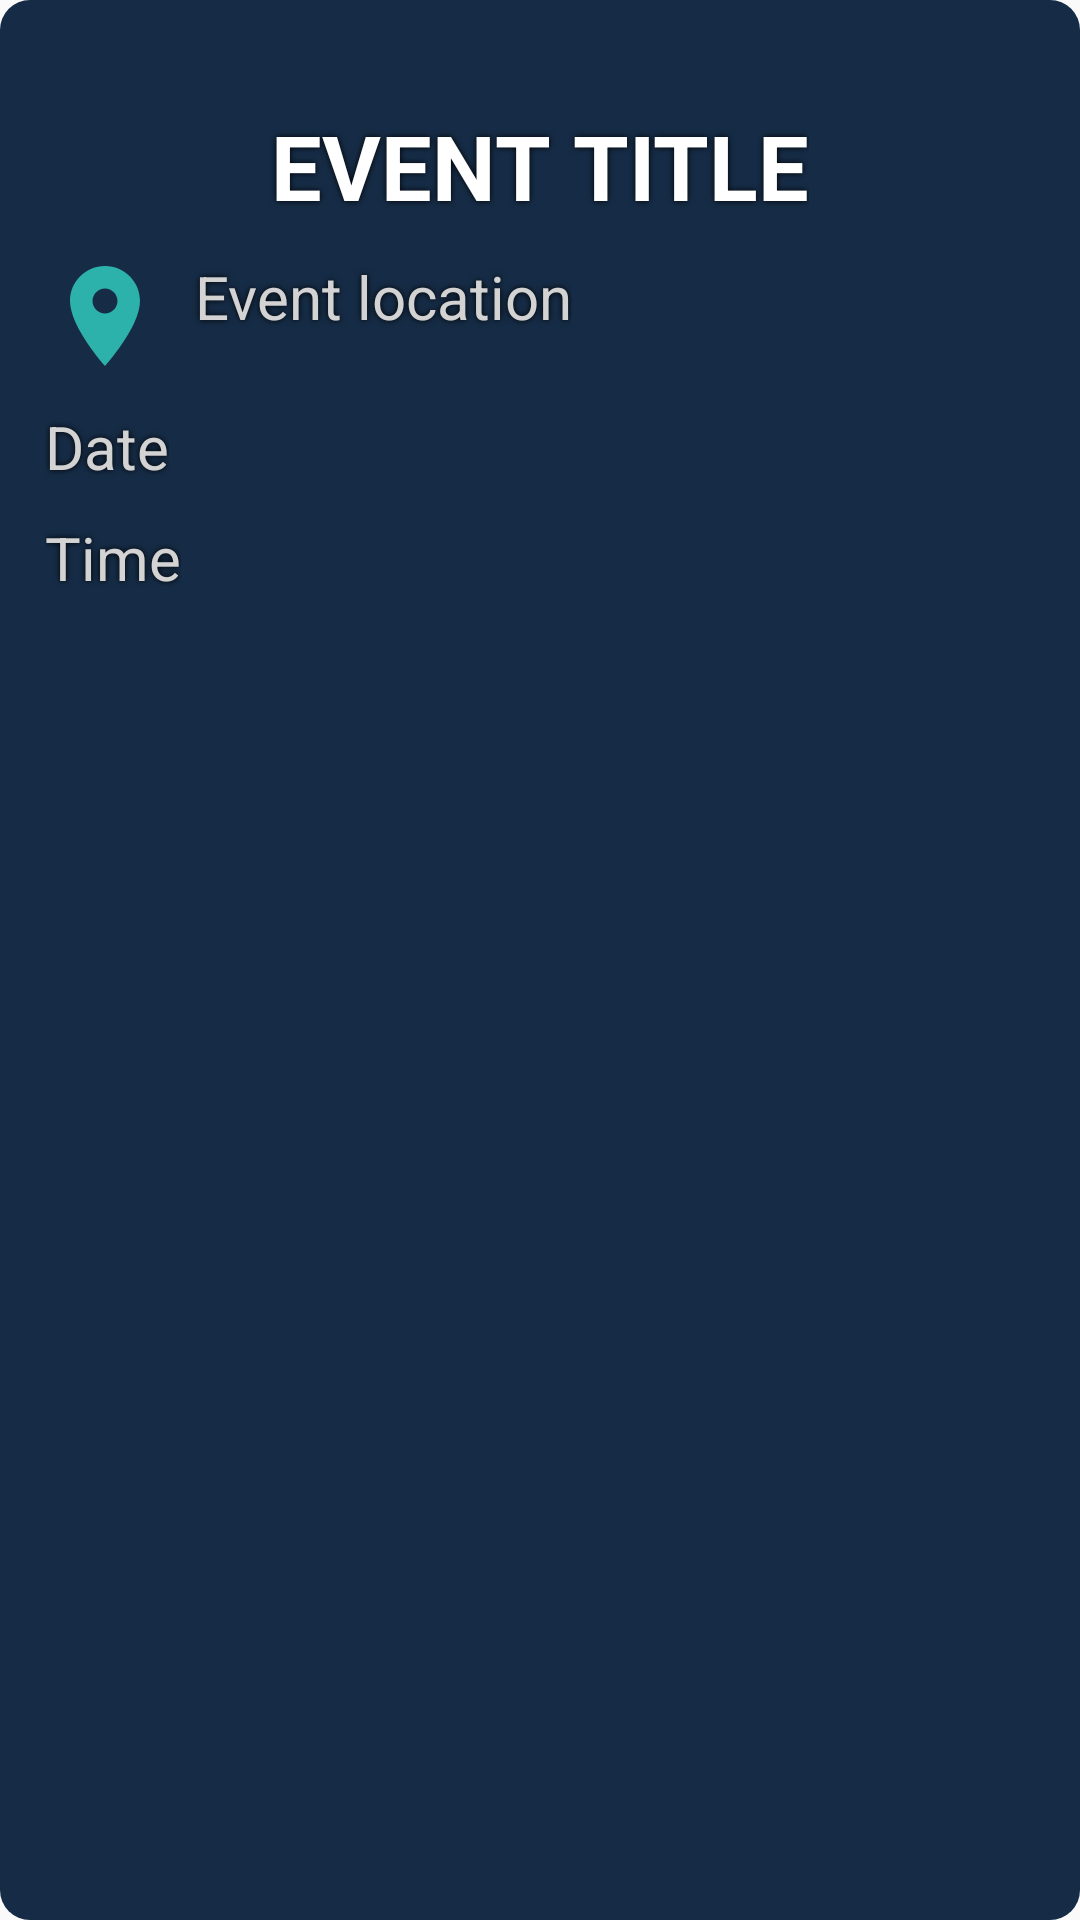

Here is an Android app screen rendered from its layout file. Give the layout XML and the strings, colors and styles it references.
<!-- AndroidManifest.xml: application theme Theme.MLSeriesDemonstrator -->
<!-- res/layout/event_view.xml -->
<?xml version="1.0" encoding="utf-8"?>
<LinearLayout
    xmlns:android="http://schemas.android.com/apk/res/android"
    xmlns:app="http://schemas.android.com/apk/res-auto"
    android:orientation="vertical"
    android:layout_width="match_parent"
    android:layout_height="wrap_content"
    android:layout_marginVertical="5dp"
    android:padding="15dp"
    android:gravity="center_horizontal"
    android:background="@drawable/card_bg2"
    android:shadowColor="@color/black"
    android:shadowDx="0"
    android:shadowDy="0"
    android:outlineSpotShadowColor="@color/black"
    android:shadowRadius="5">

    <TextView
        android:id="@+id/EVENT_TITLE"
        android:layout_width="wrap_content"
        android:layout_height="wrap_content"
        android:textColor="@color/white"
        android:layout_marginTop="20dp"
        android:text="Event title"
        android:textAllCaps="true"
        android:textSize="30sp"
        android:textStyle="bold"
        android:shadowColor="@color/black"
        android:shadowDx="0"
        android:shadowDy="0"
        android:shadowRadius="5"
        android:gravity="center_horizontal"
        android:singleLine="true"
        android:ellipsize="end"/>

    <LinearLayout
        android:id="@+id/SCHEDULE"
        android:layout_marginTop="5dp"
        android:layout_width="match_parent"
        android:layout_height="wrap_content"
        android:orientation="vertical"
        android:gravity="start">

        <TextView
            android:id="@+id/EVENT_LOCATION"
            android:layout_width="wrap_content"
            android:layout_height="wrap_content"
            android:textColor="#D3D3D3"
            android:text="Event location"
            android:textSize="20sp"
            android:layout_marginTop="5dp"
            android:textStyle="normal"
            android:shadowColor="@color/black"
            android:shadowDx="0"
            android:shadowDy="0"
            android:shadowRadius="5"
            android:maxLines="1"
            android:drawablePadding="10dp"
            app:drawableStartCompat="@drawable/baseline_location_on_24" />

        <TextView
            android:id="@+id/EVENT_DATE"
            android:layout_width="wrap_content"
            android:layout_height="wrap_content"
            android:textColor="#D3D3D3"
            android:text="Date"
            android:textSize="20sp"
            android:shadowColor="@color/black"
            android:shadowDx="0"
            android:shadowDy="0"
            android:shadowRadius="5"
            android:drawablePadding="10dp"
            android:layout_marginTop="10dp"
            app:drawableStartCompat="@drawable/calendar_logo" />

        <TextView
            android:id="@+id/EVENT_TIME"
            android:layout_width="wrap_content"
            android:layout_height="wrap_content"
            android:textColor="#D3D3D3"
            android:text="Time"
            android:textSize="20sp"
            android:shadowColor="@color/black"
            android:shadowDx="0"
            android:shadowDy="0"
            android:shadowRadius="5"
            android:drawablePadding="10dp"
            android:layout_marginTop="10dp"
            android:layout_marginBottom="30dp"
            app:drawableStartCompat="@drawable/time_logo" />

    </LinearLayout>
</LinearLayout>
<!-- resources referenced by this layout -->
<resources>
  <color name="black">#FF000000</color>
  <color name="white">#FFFFFFFF</color>
  <!-- drawable baseline_location_on_24 (drawable) -->
  <vector android:height="40dp" android:tint="#2CB2AA"
      android:viewportHeight="24" android:viewportWidth="24"
      android:width="40dp" xmlns:android="http://schemas.android.com/apk/res/android">
      <path android:fillColor="@android:color/white" android:pathData="M12,2C8.13,2 5,5.13 5,9c0,5.25 7,13 7,13s7,-7.75 7,-13c0,-3.87 -3.13,-7 -7,-7zM12,11.5c-1.38,0 -2.5,-1.12 -2.5,-2.5s1.12,-2.5 2.5,-2.5 2.5,1.12 2.5,2.5 -1.12,2.5 -2.5,2.5z"/>
  </vector>
  <!-- drawable card_bg2 (drawable) -->
  <?xml version="1.0" encoding="utf-8"?>
  <shape xmlns:android="http://schemas.android.com/apk/res/android">
      <solid android:color="#162c46"/>
      <corners android:radius="10dp"/>
      <stroke android:color="@color/black"/>
  </shape>
  <style name="Theme.MLSeriesDemonstrator" parent="Theme.AppCompat.Light.NoActionBar">
          
          <item name="colorPrimary">@color/purple_500</item>
          <item name="colorPrimaryVariant">@color/purple_700</item>
          <item name="colorOnPrimary">@color/white</item>
          
          <item name="colorSecondary">@color/teal_200</item>
          <item name="colorSecondaryVariant">@color/teal_700</item>
          <item name="colorOnSecondary">@color/black</item>
  
          
          <item name="android:statusBarColor">?attr/colorPrimaryVariant</item>
          
      </style>
  <color name="purple_500">#FF6200EE</color>
  <color name="purple_700">#FF3700B3</color>
  <color name="teal_200">#FF03DAC5</color>
  <color name="teal_700">#FF018786</color>
</resources>
